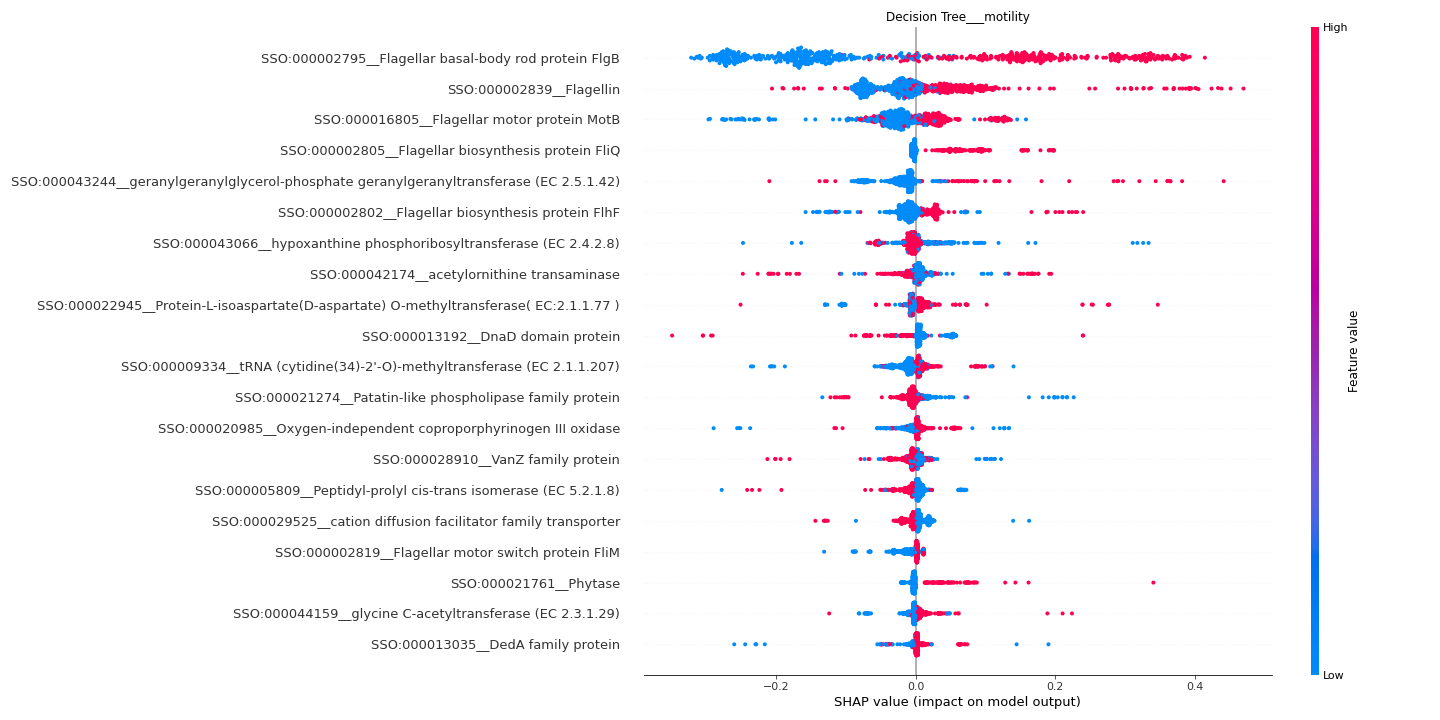

Values plotted in this chart, from the file beside it:
feature	importance
SSO:000002795__Flagellar basal-body rod …	0.1831
SSO:000002839__Flagellin	0.06378
SSO:000016805__Flagellar motor protein M…	0.04768
SSO:000002805__Flagellar biosynthesis pr…	0.03487
SSO:000043244__geranylgeranylglycerol-ph…	0.03164
SSO:000002802__Flagellar biosynthesis pr…	0.02417
SSO:000043066__hypoxanthine phosphoribos…	0.01928
SSO:000042174__acetylornithine transamin…	0.01905
SSO:000022945__Protein-L-isoaspartate(D-…	0.01867
SSO:000013192__DnaD domain protein	0.01766
SSO:000009334__tRNA (cytidine(34)-2'-O)-…	0.01696
SSO:000021274__Patatin-like phospholipas…	0.01481
SSO:000020985__Oxygen-independent coprop…	0.01349
SSO:000028910__VanZ family protein	0.0129
SSO:000005809__Peptidyl-prolyl cis-trans…	0.01143
SSO:000029525__cation diffusion facilita…	0.01064
SSO:000002819__Flagellar motor switch pr…	0.0106
SSO:000021761__Phytase	0.009666
SSO:000044159__glycine C-acetyltransfera…	0.009313
SSO:000013035__DedA family protein	0.008373
